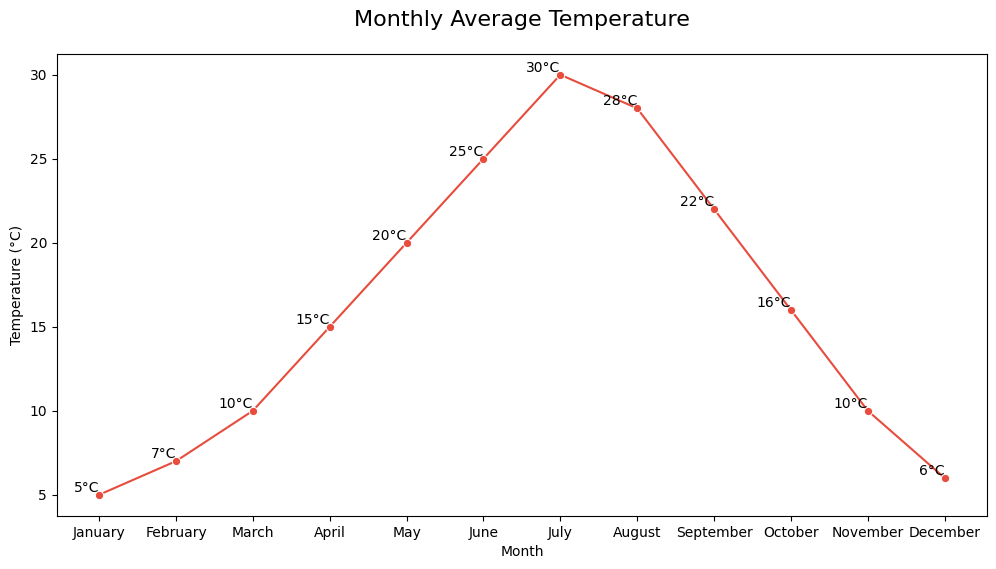

Generate this figure with matplotlib:

import seaborn as sns
import pandas as pd
import matplotlib.pyplot as plt

# Data
data = {
    'Month': ['January', 'February', 'March', 'April', 'May', 'June',
              'July', 'August', 'September', 'October', 'November', 'December'],
    'Average_Temperature': [5, 7, 10, 15, 20, 25, 30, 28, 22, 16, 10, 6]
}

# Create DataFrame
df = pd.DataFrame(data)

# Set the order of the months
df['Month'] = pd.Categorical(df['Month'], categories=[
    'January', 'February', 'March', 'April',
    'May', 'June', 'July', 'August', 'September',
    'October', 'November', 'December'], ordered=True)

# Plot the data
plt.figure(figsize=(12, 6))
ax = sns.lineplot(x='Month', y='Average_Temperature', data=df, 
                  marker='o', color='#E74C3C')

# Annotations and labels
for x, y in zip(df['Month'], df['Average_Temperature']):
    ax.text(x, y, f'{y}°C', color='black', ha='right', va='bottom')

# Customize appearance
ax.set_title('Monthly Average Temperature', fontsize=16, pad=20)
ax.set_xlabel('Month')
ax.set_ylabel('Temperature (°C)')
sns.set_style('whitegrid')

plt.show()
